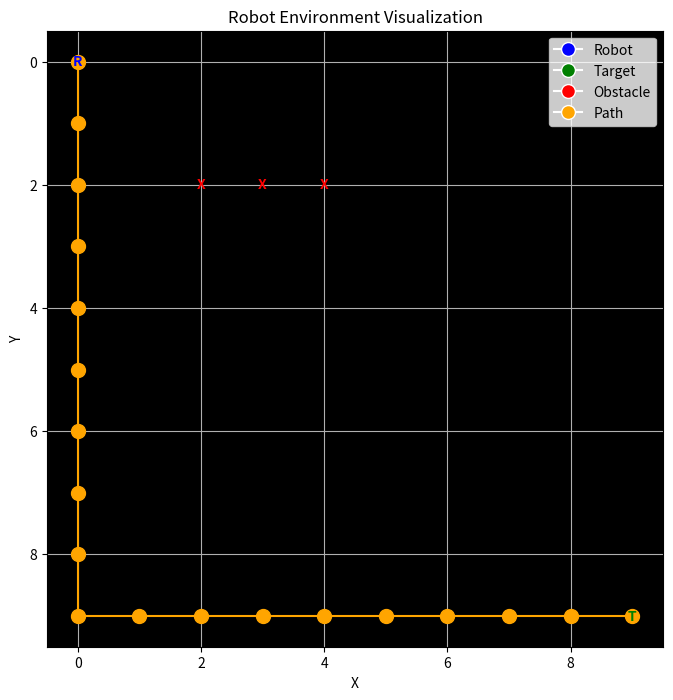

Python code for this plot:
import numpy as np
import heapq
import matplotlib.pyplot as plt

class Environment:
    def __init__(self, width, height):
        self.width = width
        self.height = height
        self.obstacles = set()

    def add_obstacle(self, x, y):
        self.obstacles.add((x, y))

    def is_obstacle(self, x, y):
        return (x, y) in self.obstacles

class Robot:
    def __init__(self, environment, start_position, target_position, charging_station):
        self.environment = environment
        self.position = start_position
        self.target = target_position
        self.charging_station = charging_station

    def actions(self, state):
        x, y = state
        possible_actions = []

        # Define possible movements (forward, backward, left, right)
        for dx, dy in [(0, 1), (0, -1), (1, 0), (-1, 0)]:
            new_x, new_y = x + dx, y + dy
            if 0 <= new_x < self.environment.width and 0 <= new_y < self.environment.height:
                if not self.environment.is_obstacle(new_x, new_y):
                    possible_actions.append((new_x, new_y))

        return possible_actions

    def cost(self, state1, state2):
        # Simple unit cost for each movement
        return 1

    def heuristic(self, state):
        # Manhattan distance heuristic
        x1, y1 = state
        x2, y2 = self.target
        return abs(x1 - x2) + abs(y1 - y2)

    def a_star_search(self):
        frontier = [(self.heuristic(self.position), self.position)]
        came_from = {}
        cost_so_far = {self.position: 0}

        while frontier:
            _, current = heapq.heappop(frontier)

            if current == self.target:
                break

            for next_state in self.actions(current):
                new_cost = cost_so_far[current] + self.cost(current, next_state)
                if next_state not in cost_so_far or new_cost < cost_so_far[next_state]:
                    cost_so_far[next_state] = new_cost
                    priority = new_cost + self.heuristic(next_state)
                    heapq.heappush(frontier, (priority, next_state))
                    came_from[next_state] = current

        # Reconstruct path
        path = []
        current = self.target
        while current != self.position:
            path.append(current)
            current = came_from[current]
        path.append(self.position)
        path.reverse()

        return path

# Example usage:
env = Environment(10, 10)
env.add_obstacle(2, 2)
env.add_obstacle(3, 2)
env.add_obstacle(4, 2)

robot = Robot(env, (0, 0), (9, 9), (5, 5))
path = robot.a_star_search()
print("Optimal path:", path)

# Visualization
def visualize_environment(robot, path):
    environment = robot.environment
    obstacles = environment.obstacles
    target_x, target_y = robot.target

    # Plot environment grid
    plt.figure(figsize=(8, 8))
    plt.imshow(np.zeros((environment.height, environment.width)), cmap='gray')

    # Plot obstacles
    for obstacle in obstacles:
        plt.text(obstacle[0], obstacle[1], 'X', color='red', ha='center', va='center', fontsize= 10, fontweight= 'bold')

    # Plot robot position
    plt.text(robot.position[0], robot.position[1], 'R', color='blue', ha='center', va='center', fontsize= 10, fontweight= 'bold')

    # Plot target position
    plt.text(target_x, target_y, 'T', color='green', ha='center', va='center', fontsize= 10, fontweight= 'bold')

    # Plot path
    if path:
        path_x, path_y = zip(*path)
        plt.plot(path_x, path_y, marker='o', markersize=10, color='orange')

    # Add legend
    legend_elements = [
        plt.Line2D([0], [0], marker='o', color='w', label='Robot', markerfacecolor='blue', markersize=10),
        plt.Line2D([0], [0], marker='o', color='w', label='Target', markerfacecolor='green', markersize=10),
        plt.Line2D([0], [0], marker='o', color='w', label='Obstacle', markerfacecolor='red', markersize=10),
        plt.Line2D([0], [0], marker='o', color='w', label='Path', markerfacecolor='orange', markersize=10),
    ]
    plt.legend(handles=legend_elements, loc='upper right')

    plt.xlabel('X')
    plt.ylabel('Y')
    plt.title('Robot Environment Visualization')
    plt.grid(visible=True)
    plt.show()

# Testing visualization
visualize_environment(robot, path)